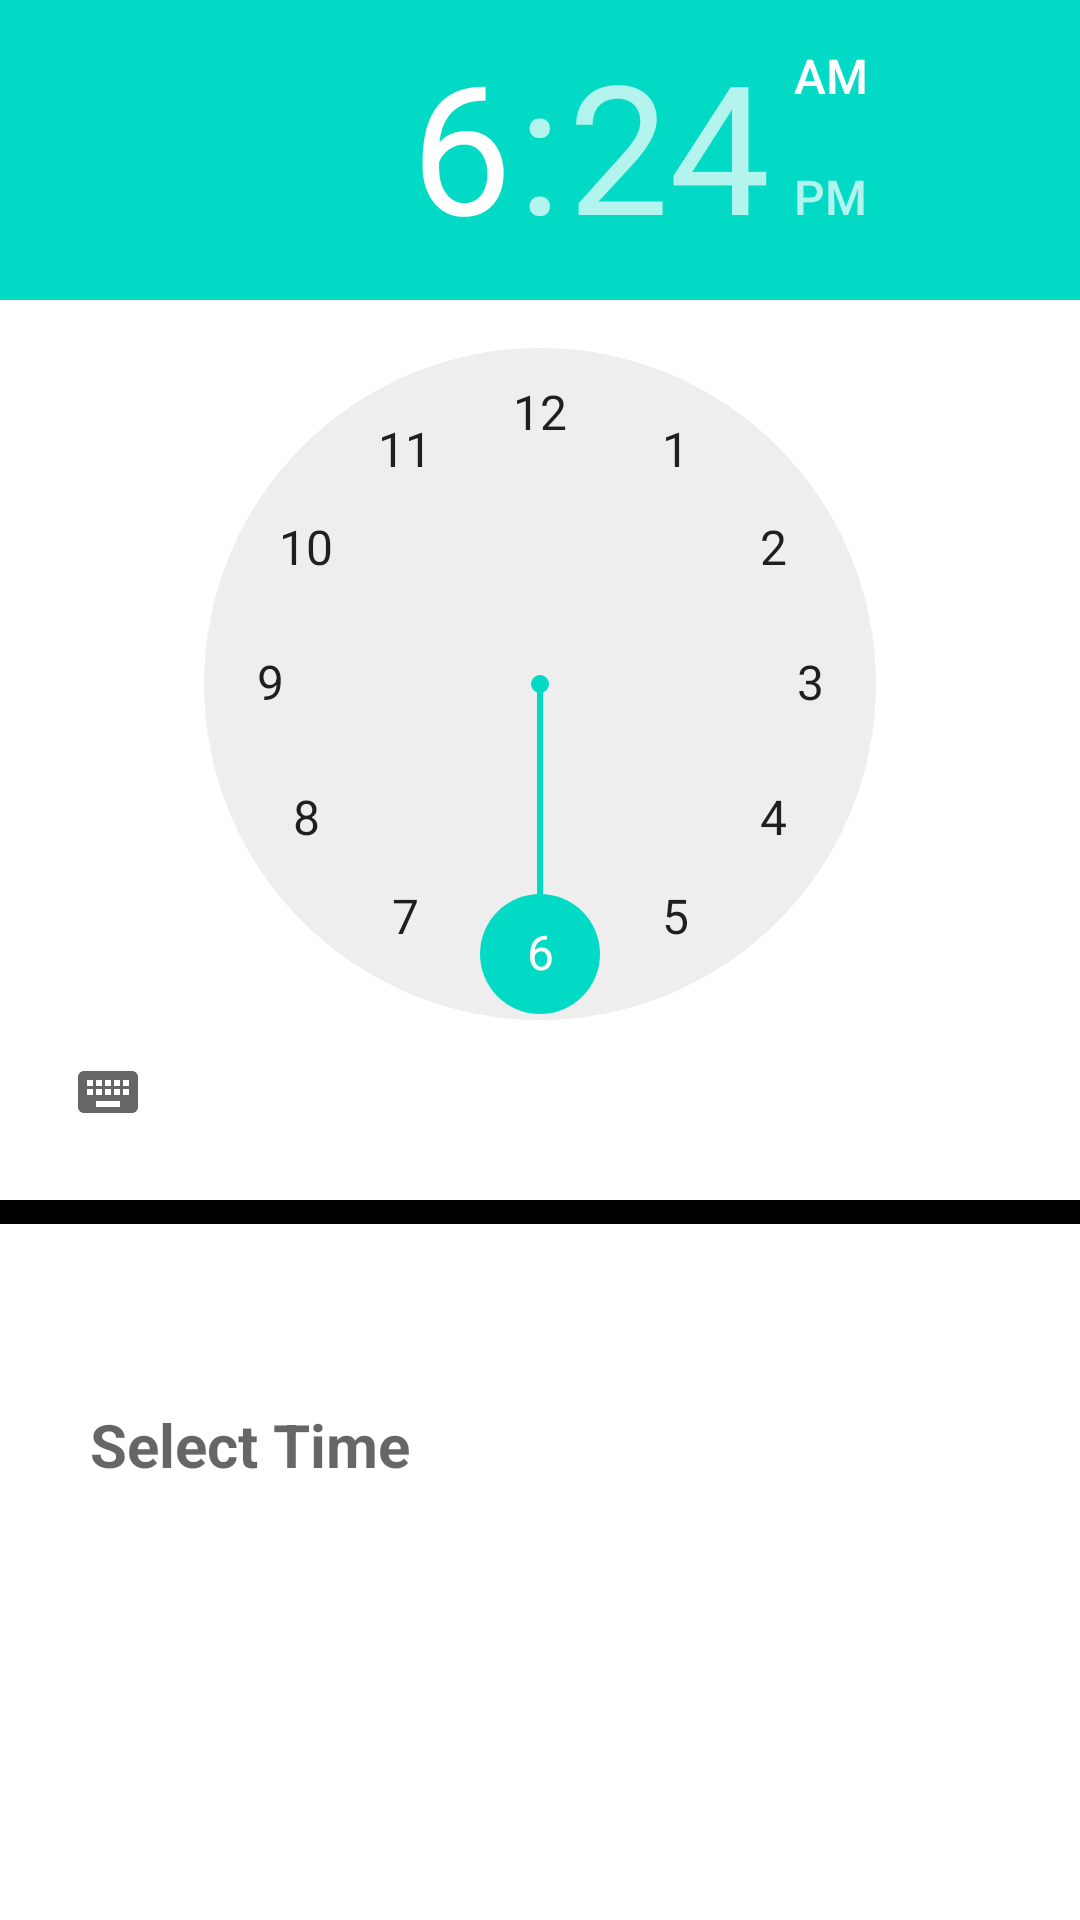

Write the Android layout XML for this screen, with the resource values it uses.
<!-- AndroidManifest.xml: application theme Theme.UiWidgets -->
<!-- res/layout/activity_timepicker_demo.xml -->
<?xml version="1.0" encoding="utf-8"?>
<LinearLayout xmlns:android="http://schemas.android.com/apk/res/android"
    xmlns:app="http://schemas.android.com/apk/res-auto"
    xmlns:tools="http://schemas.android.com/tools"
    android:layout_width="match_parent"
    android:layout_height="match_parent"
    tools:context=".TimepickerDemo"
    android:orientation="vertical"
    >

    <TimePicker
        android:layout_width="wrap_content"
        android:layout_height="400dp"
        android:timePickerMode="clock"
        android:id="@+id/timepicker"/>

    <View
        android:layout_width="match_parent"
        android:layout_height="8dp"
        android:background="@color/black" />

    <TextView
        android:layout_width="match_parent"
        android:layout_height="wrap_content"
        android:layout_marginLeft="20dp"
        android:layout_marginTop="50dp"
        android:layout_marginRight="20dp"
        android:background="@drawable/edittext_design"
        android:hint="Select Time"
        android:padding="10dp"
        android:paddingLeft="30dp"
        android:textSize="20sp"
        android:textStyle="bold"
        android:id="@+id/tv_time"
        android:drawableLeft="@drawable/time"
        android:drawablePadding="10dp"/>

</LinearLayout>
<!-- resources referenced by this layout -->
<resources>
  <color name="black">#FF000000</color>
  <style name="Theme.UiWidgets" parent="Theme.MaterialComponents.DayNight.NoActionBar">
          
          <item name="colorPrimary">@color/purple_500</item>
          <item name="colorPrimaryVariant">@color/purple_700</item>
          <item name="colorOnPrimary">@color/white</item>
          
          <item name="colorSecondary">@color/teal_200</item>
          <item name="colorSecondaryVariant">@color/teal_700</item>
          <item name="colorOnSecondary">@color/black</item>
          
          <item name="android:statusBarColor" tools:targetApi="l">?attr/colorPrimaryVariant</item>
          
      </style>
  <color name="purple_500">#FF6200EE</color>
  <color name="purple_700">#FF3700B3</color>
  <color name="white">#FFFFFFFF</color>
  <color name="teal_200">#FF03DAC5</color>
  <color name="teal_700">#FF018786</color>
</resources>
